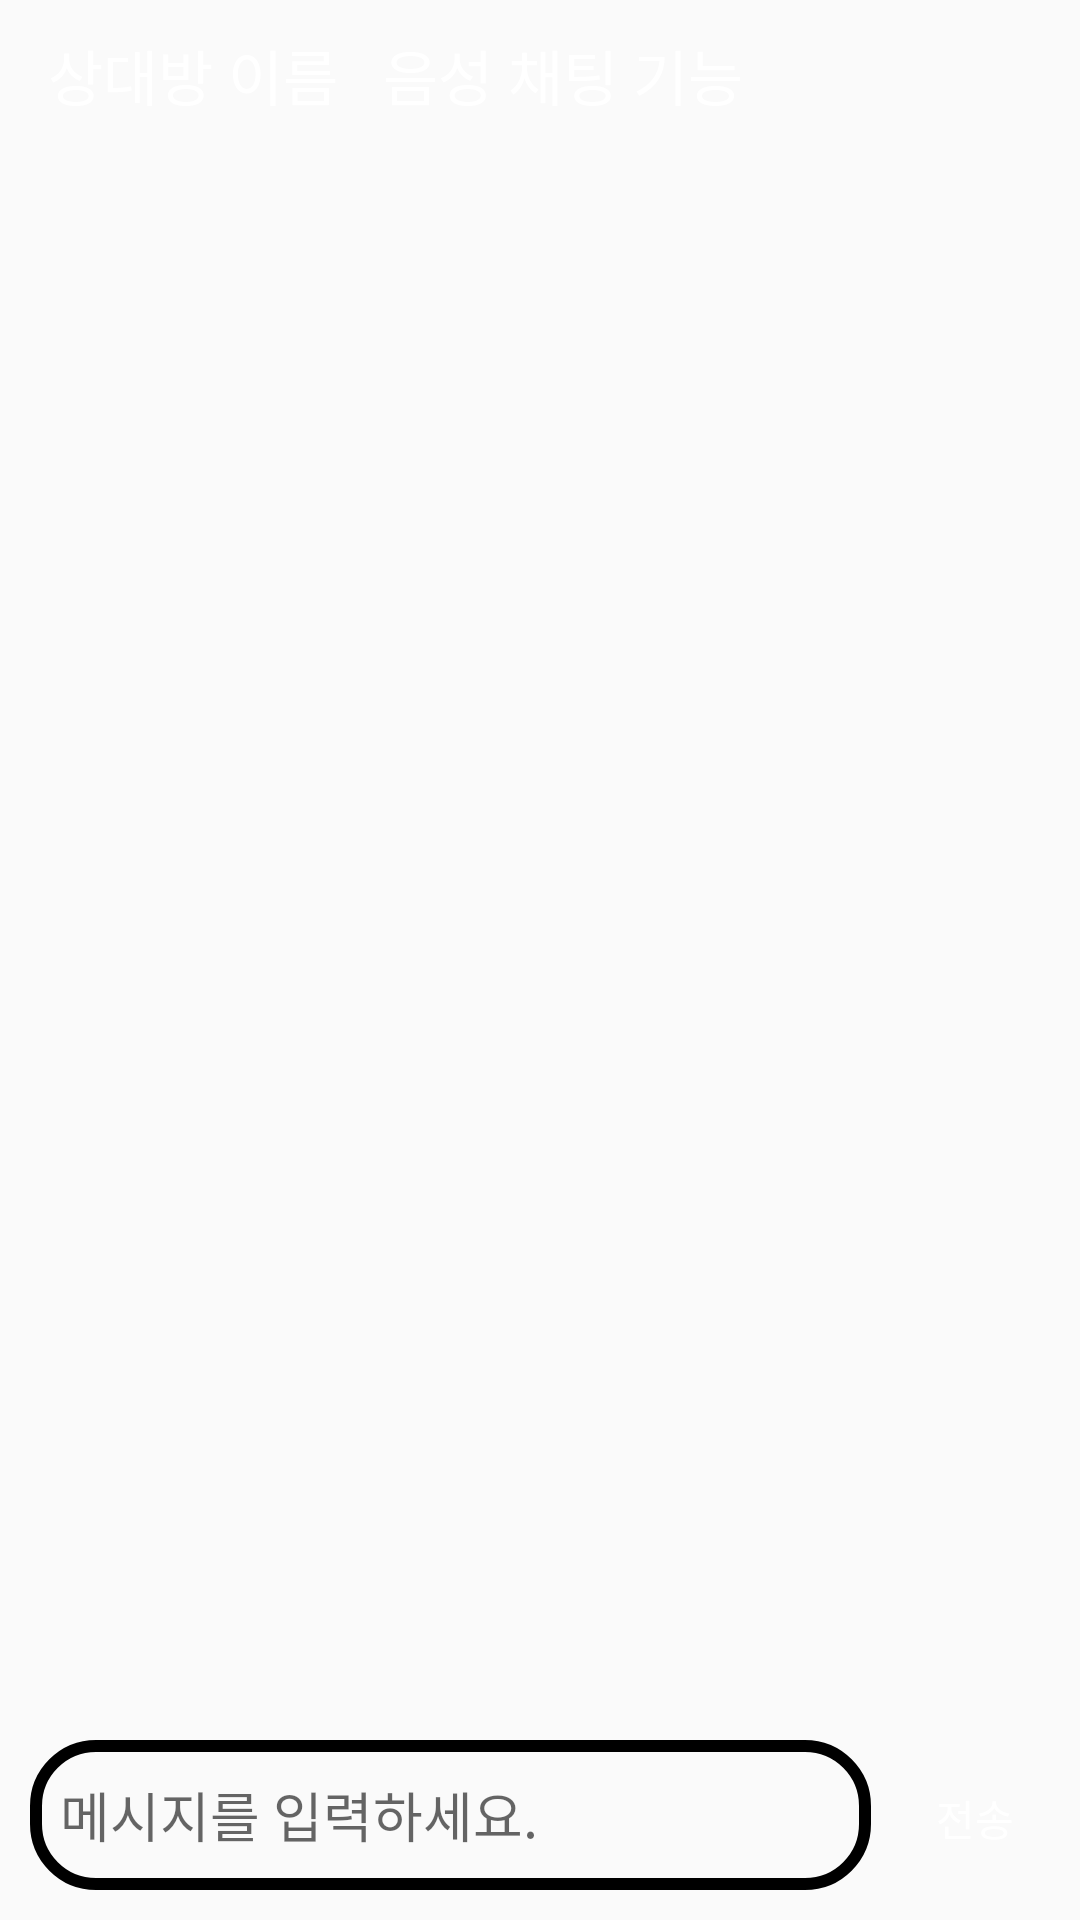

Reconstruct the res/layout file that produces this screen, plus the resources it refers to.
<!-- AndroidManifest.xml: application theme Theme.Sogating_App -->
<!-- res/layout/activity_chat.xml -->
<?xml version="1.0" encoding="utf-8"?>
<RelativeLayout xmlns:android="http://schemas.android.com/apk/res/android"
    xmlns:app="http://schemas.android.com/apk/res-auto"
    xmlns:tools="http://schemas.android.com/tools"
    android:layout_width="match_parent"
    android:layout_height="match_parent"
    android:orientation = "vertical">
    <androidx.appcompat.widget.Toolbar
        android:id ="@+id/toolbar"
        android:layout_alignParentTop="true"
        android:layout_width="match_parent"
        android:layout_height="50dp"
        android:orientation = "horizontal"
        >
        <TextView
            android:id="@+id/chatId"
            android:layout_width="wrap_content"
            android:layout_height="wrap_content"
            android:text="상대방 이름"
            android:textColor="@color/white"
            android:textSize="20sp"
            android:background="@drawable/btn_background"
            />
        <androidx.appcompat.widget.AppCompatButton
            android:id="@+id/voice_btn"
            android:layout_gravity="center"
            android:layout_width="150dp"
            android:layout_height="40dp"
            android:background="@drawable/btn_background"
            android:text="음성 채팅 기능"
            android:textSize="20sp"
            android:textColor="@color/white"
            />
    </androidx.appcompat.widget.Toolbar>

    
    <androidx.recyclerview.widget.RecyclerView
        android:id = "@+id/chat_recyclerView"
        android:layout_width="match_parent"
        android:layout_height="match_parent"
        android:layout_below="@+id/toolbar"
        android:layout_alignParentTop ="true"
        android:layout_above="@+id/input_layout"
        />

    
    <LinearLayout
        android:id="@+id/input_layout"
        android:layout_width="match_parent"
        android:layout_height="wrap_content"
        android:layout_alignParentBottom = "true"
        android:orientation = "horizontal"
        android:layout_marginBottom="10dp"
        android:weightSum="100">

        <EditText
            android:id="@+id/message_edit"
            android:layout_width="wrap_content"
            android:layout_height="50dp"
            android:layout_marginStart="10dp"
            android:layout_weight="85"
            android:background = "@drawable/edit_background"
            android:hint = "메시지를 입력하세요."
            android:paddingStart="10dp"/>

        <androidx.appcompat.widget.AppCompatButton
            android:id="@+id/send_btn"
            android:layout_width="30dp"
            android:layout_height="30dp"
            android:layout_marginStart="10dp"
            android:layout_marginEnd="10dp"
            android:layout_weight="15"
            android:background = "@drawable/btn_background"
            android:text ="전송"
            android:textColor = "@android:color/white"/>

    </LinearLayout>

</RelativeLayout>
<!-- resources referenced by this layout -->
<resources>
  <color name="white">#FFFFFFFF</color>
  <!-- drawable edit_background (drawable) -->
  <?xml version="1.0" encoding="utf-8"?>
  <shape xmlns:android="http://schemas.android.com/apk/res/android">
      <corners android:radius="20dp"/>
      <stroke android:color="@color/green"
          android:width = "4dp"/>
  
  </shape>
  <style name="Theme.Sogating_App" parent="Theme.AppCompat.Light">
          
          <item name="colorPrimary">@color/black</item>
          <item name="windowNoTitle">true</item>
          <item name="colorPrimaryVariant">@color/black</item>
          <item name="colorOnPrimary">@color/white</item>
          
          <item name="colorSecondary">@color/teal_200</item>
          <item name="colorSecondaryVariant">@color/teal_700</item>
          <item name="colorOnSecondary">@color/black</item>
          
          <item name="android:statusBarColor" tools:targetApi="l">?attr/colorPrimaryVariant</item>
          
      </style>
  <color name="black">#FF000000</color>
  <color name="teal_200">#FF03DAC5</color>
  <color name="teal_700">#FF018786</color>
</resources>
